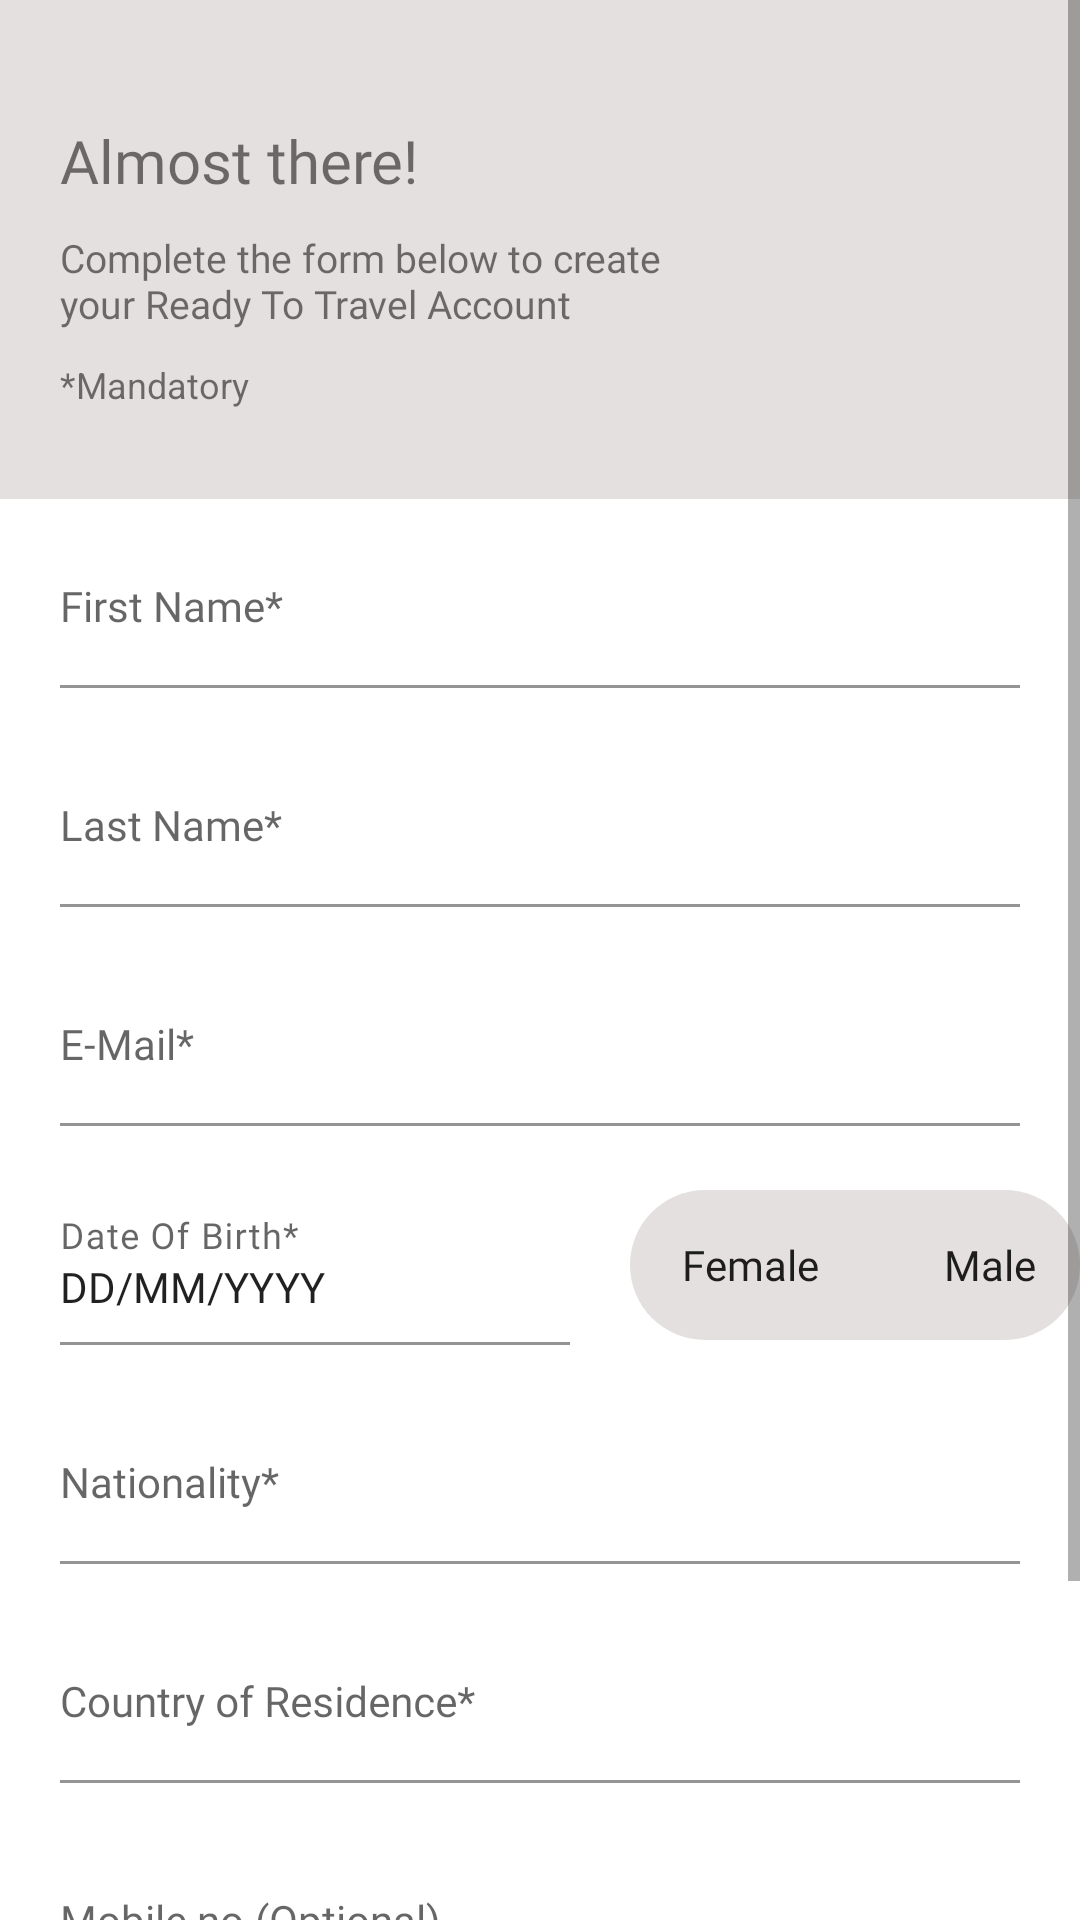

Here is an Android app screen rendered from its layout file. Give the layout XML and the strings, colors and styles it references.
<!-- AndroidManifest.xml: application theme Theme.FormStateTest -->
<!-- res/layout/fragment_create.xml -->
<?xml version="1.0" encoding="utf-8"?>
<ScrollView xmlns:android="http://schemas.android.com/apk/res/android"
    xmlns:app="http://schemas.android.com/apk/res-auto"
    xmlns:tools="http://schemas.android.com/tools"
    android:layout_width="match_parent"
    android:layout_height="match_parent"
    >

    <androidx.constraintlayout.widget.ConstraintLayout
        android:layout_width="match_parent"
        android:layout_height="match_parent"

        android:background="@color/lightGray">

        <ImageView
            android:id="@+id/back_btn"
            android:layout_width="wrap_content"
            android:layout_height="wrap_content"
            android:layout_marginStart="@dimen/margin_20"
            android:layout_marginTop="@dimen/margin_20"
            android:src="@drawable/ic_backarrow"
            app:layout_constraintStart_toStartOf="parent"
            app:layout_constraintTop_toTopOf="parent" />

        <TextView
            android:id="@+id/form_title_text"
            android:layout_width="wrap_content"
            android:layout_height="wrap_content"
            android:layout_marginTop="@dimen/margin_20"
            android:fontFamily="@font/chivobold"
            android:text="@string/form_title"
            android:textSize="20sp"
            app:layout_constraintStart_toStartOf="@id/leftGuide"
            app:layout_constraintTop_toBottomOf="@id/back_btn" />

        <TextView
            android:id="@+id/form_title_subtext"
            android:layout_width="wrap_content"
            android:layout_height="wrap_content"
            android:layout_marginTop="@dimen/margin_10"
            android:fontFamily="@font/chivoregular"
            android:text="@string/form_subtitle"
            android:textSize="13sp"
            app:layout_constraintStart_toStartOf="@id/leftGuide"
            app:layout_constraintTop_toBottomOf="@id/form_title_text" />

        <TextView
            android:id="@+id/form_title_mandate"
            android:layout_width="wrap_content"
            android:layout_height="wrap_content"
            android:layout_marginTop="@dimen/margin_10"
            android:text="@string/mandate"
            android:textSize="12sp"
            app:layout_constraintStart_toStartOf="@id/leftGuide"
            app:layout_constraintTop_toBottomOf="@id/form_title_subtext" />


        <LinearLayout
            android:id="@+id/formLayout"
            android:layout_width="match_parent"
            android:layout_height="wrap_content"
            android:layout_marginTop="@dimen/margin_30"
            android:background="@color/white"
            android:paddingBottom="30dp"
            android:orientation="vertical"
            app:layout_constraintTop_toBottomOf="@id/form_title_mandate">

            <com.google.android.material.textfield.TextInputLayout

                style="@style/TextInputLayoutStyle"
               >

                <com.google.android.material.textfield.TextInputEditText

                    android:id="@+id/firstName_field"
                    style="@style/TextInputExitTextStyle"
                    android:hint="@string/firstName" />
            </com.google.android.material.textfield.TextInputLayout>

            <com.google.android.material.textfield.TextInputLayout style="@style/TextInputLayoutStyle">

                <com.google.android.material.textfield.TextInputEditText
                    android:id="@+id/lastName_field"
                    style="@style/TextInputExitTextStyle"
                    android:hint="@string/lastName" />
            </com.google.android.material.textfield.TextInputLayout>

            <com.google.android.material.textfield.TextInputLayout style="@style/TextInputLayoutStyle">

                <com.google.android.material.textfield.TextInputEditText

                    android:id="@+id/mail_field"
                    style="@style/TextInputExitTextStyle"
                    android:hint="@string/email"
                    android:inputType="textEmailAddress" />
            </com.google.android.material.textfield.TextInputLayout>

            <LinearLayout

                android:layout_width="match_parent"
                android:layout_height="wrap_content"
                android:orientation="horizontal">

                <com.google.android.material.textfield.TextInputLayout
                    style="@style/TextInputLayoutStyle"
                    android:layout_width="170dp">

                    <com.google.android.material.textfield.TextInputEditText

                        android:id="@+id/dob_field"
                        style="@style/TextInputExitTextStyle"
                        android:layout_width="match_parent"
                        android:clickable="false"
                        android:drawableEnd="@drawable/dob"
                        android:focusable="false"
                        android:hint="@string/dob"
                        android:text="@string/dformat" />
                </com.google.android.material.textfield.TextInputLayout>

                <LinearLayout
                    android:layout_width="wrap_content"
                    android:layout_height="50dp"
                    android:layout_gravity="center_vertical"
                    android:background="@drawable/linearback"
                    android:orientation="horizontal">

                    <TextView
                        android:id="@+id/female_option"
                        style="@style/GenderTextButtonStyle"
                        android:text="Female" />

                    <TextView

                        android:id="@+id/male_option"
                        style="@style/GenderTextButtonStyle"
                        android:text="Male" />

                </LinearLayout>


            </LinearLayout>

            <com.google.android.material.textfield.TextInputLayout style="@style/TextInputLayoutStyle">

                <com.google.android.material.textfield.TextInputEditText

                    android:id="@+id/nationality_field"
                    style="@style/TextInputExitTextStyle"

                    android:hint="@string/nationality" />
            </com.google.android.material.textfield.TextInputLayout>

            <com.google.android.material.textfield.TextInputLayout style="@style/TextInputLayoutStyle">

                <com.google.android.material.textfield.TextInputEditText

                    android:id="@+id/country_field"
                    style="@style/TextInputExitTextStyle"

                    android:hint="@string/country" />
            </com.google.android.material.textfield.TextInputLayout>

            <com.google.android.material.textfield.TextInputLayout style="@style/TextInputLayoutStyle">

                <com.google.android.material.textfield.TextInputEditText

                    android:id="@+id/phone_field"
                    style="@style/TextInputExitTextStyle"
                    android:hint="@string/mobile"
                    android:inputType="phone" />
            </com.google.android.material.textfield.TextInputLayout>

            <com.google.android.material.button.MaterialButton
                android:id="@+id/createAccBtn"
                style="@style/ButtonStyle"
                android:text="@string/createBtn" />
        </LinearLayout>

        <androidx.constraintlayout.widget.Guideline
            android:id="@+id/leftGuide"
            android:layout_width="wrap_content"
            android:layout_height="wrap_content"
            android:orientation="vertical"
            app:layout_constraintGuide_begin="20dp" />

        <ImageView

            android:paddingBottom="50dp"
            android:id="@+id/imageView2"
            android:layout_width="wrap_content"
            android:layout_height="wrap_content"
            app:layout_constraintBottom_toTopOf="@+id/formLayout"
            app:layout_constraintEnd_toEndOf="parent"
            app:layout_constraintTop_toTopOf="@+id/formLayout"
            app:srcCompat="@drawable/guitar" />

        <androidx.constraintlayout.widget.Guideline
            android:id="@+id/guitarguide"
            app:layout_constraintTop_toTopOf="@id/formLayout"
            android:layout_width="wrap_content"
            android:layout_height="wrap_content"
            android:orientation="horizontal"
            />
    </androidx.constraintlayout.widget.ConstraintLayout>
</ScrollView>
<!-- resources referenced by this layout -->
<resources>
  <color name="lightGray">#E4E0E0</color>
  <color name="white">#FFFFFF</color>
  <dimen name="margin_10">10dp</dimen>
  <dimen name="margin_20">20dp</dimen>
  <dimen name="margin_30">30dp</dimen>
  <!-- drawable linearback (drawable) -->
  <?xml version="1.0" encoding="utf-8"?>
  <shape xmlns:android="http://schemas.android.com/apk/res/android">
  
      <corners android:radius="30dp"/>
  
      <solid android:color="@color/lightGray"/>
  
  
  
  </shape>
  <string name="country">Country of Residence*</string>
  <string name="createBtn">Create My Account Now</string>
  <string name="dformat">DD/MM/YYYY</string>
  <string name="dob">Date Of Birth*</string>
  <string name="email">E-Mail*</string>
  <string name="firstName">First Name*</string>
  <string name="form_subtitle">Complete the form below to create \nyour Ready To Travel Account</string>
  <string name="form_title">Almost there!</string>
  <string name="lastName">Last Name*</string>
  <string name="mandate">*Mandatory</string>
  <string name="mobile">Mobile no.(Optional)</string>
  <string name="nationality">Nationality*</string>
  <style name="GenderTextButtonStyle" parent="Theme.FormStateTest">
          <item name="android:layout_width">80dp</item>
          <item name="android:layout_height">match_parent</item>
          <item name="android:focusable">true</item>
          <item name="android:clickable">true</item>
          <item name="fontFamily">@font/chivoregular</item>
          <item name="android:padding">10dp</item>
          <item name="android:gravity">center</item>
      </style>
  <style name="TextInputExitTextStyle" parent="Theme.FormStateTest">
          <item name="android:paddingStart">0dp</item>
          <item name="android:layout_width">match_parent</item>
          <item name="android:layout_height">wrap_content</item>
          <item name="fontFamily">@font/chivobold</item>
          <item name="android:background">@color/white</item>
          <item name="android:fontFamily">@font/chivobold</item>
      </style>
  <style name="TextInputLayoutStyle" parent="Theme.FormStateTest">
          <item name="android:layout_width">match_parent</item>
          <item name="android:layout_height">wrap_content</item>
          <item name="android:layout_marginVertical" tools:targetApi="o">@dimen/margin_10</item>
          <item name="android:layout_marginHorizontal" tools:targetApi="o">@dimen/margin_20</item>
      </style>
  <style name="Theme.FormStateTest" parent="Theme.MaterialComponents.Light.NoActionBar">
          
          <item name="colorPrimary">@color/lightBlue</item>
          <item name="colorPrimaryVariant">@color/purple_700</item>
          <item name="colorOnPrimary">@color/white</item>
          
          <item name="colorSecondary">@color/teal_200</item>
          <item name="colorSecondaryVariant">@color/teal_700</item>
          <item name="colorOnSecondary">@color/black</item>
          
          <item name="android:statusBarColor" tools:targetApi="l">?attr/colorPrimaryVariant</item>
          
      </style>
  <!-- drawable button_background (drawable) -->
  <?xml version="1.0" encoding="utf-8"?>
  <shape xmlns:android="http://schemas.android.com/apk/res/android"
      android:shape="rectangle" >
      <gradient android:angle="180"
          android:type="linear"
          android:startColor="@color/darkBlue"
          android:endColor="#0DD9EC"/>
  
  
      <corners android:radius="12dp"/>
  </shape>
  <color name="lightBlue">#06B7C7</color>
  <color name="purple_700">#FF3700B3</color>
  <color name="teal_200">#FF03DAC5</color>
  <color name="teal_700">#FF018786</color>
  <color name="black">#FF000000</color>
  <color name="darkBlue">#32727C</color>
</resources>
